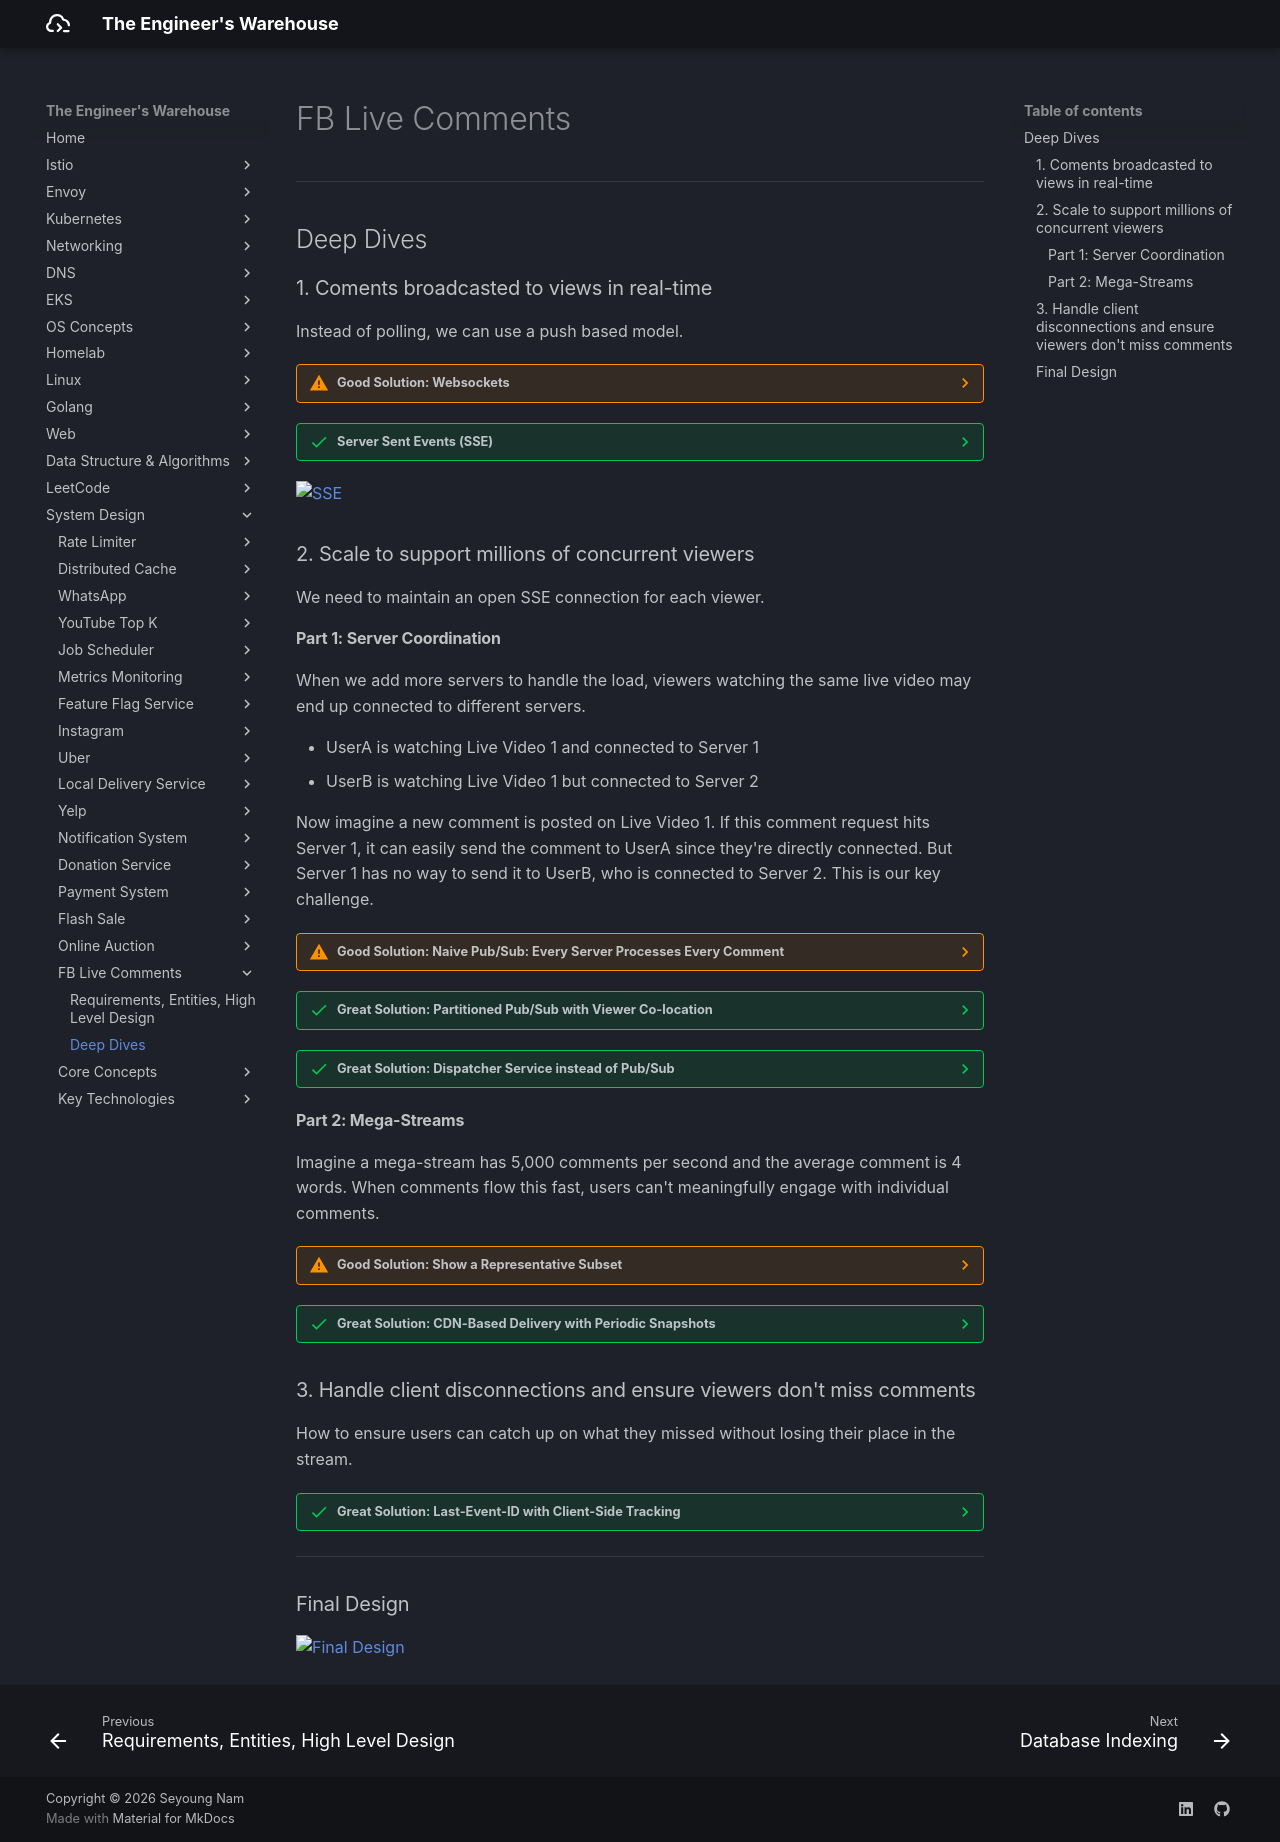

repository: seyoungnam/docs · page: system-design/fb-live-comments/part-2/index.html · generator: mkdocs

# FB Live Comments

---
## Deep Dives

### 1. Coments broadcasted to views in real-time

Instead of polling, we can use a push based model.

??? warning "Good Solution: Websockets"

    **Approach**

    Websockets are a two-way communication channel between a client and a server. The client opens a connection to the server and keeps it open. The server keeps a connection open and sends new data to the client without requiring additional requests.


    **Challenges**

    Websockets are basically the two-way communication channel. In our case, comment creation is a relatively infrequenty even while most viewers will be viewing/reading all comments.


??? success "Server Sent Events (SSE)"

    **Approach**

    SSE is a persistent connection that operates over standard HTTP, making it simpler to implement than WebSockets. The server can push data to the client in real-time, while client-to-server communication happens through regular HTTP requests.

    **Challenges**

    - Some proxies and load balancers lack support for streaming responses, leading to buffering issues that can be difficult to track down.
    - Browsers also impose limits on concurrent SSE connections per domain, which creates problems for users trying to watch multiple live videos simultaneously.

![SSE](../../assets/img/system-design/fb-live-comments/dd-1.svg)


### 2. Scale to support millions of concurrent viewers

We need to maintain an open SSE connection for each viewer.

#### Part 1: Server Coordination

When we add more servers to handle the load, viewers watching the same live video may end up connected to different servers. 

- UserA is watching Live Video 1 and connected to Server 1
- UserB is watching Live Video 1 but connected to Server 2

Now imagine a new comment is posted on Live Video 1. If this comment request hits Server 1, it can easily send the comment to UserA since they're directly connected. But Server 1 has no way to send it to UserB, who is connected to Server 2. This is our key challenge.

??? warning "Good Solution: Naive Pub/Sub: Every Server Processes Every Comment"

    **Approach**

    Separate out the write and read traffic by creating Realtime Messaging Servers that are responsible for sending comments to viewers. Upon connecting to a Realtime Messaging Server, the client informs the server which live video it's watching. The server maintains a mapping in local memory:

    ``` json
    {
        "liveVideoId1": ["sseConnection1", "sseConnection2"],
        "liveVideoId2": ["sseConnection3", "sseConnection4"]
    }
    ```

    When a new comment is created, how does each server learn about it? The most common solution is pub/sub. The comment management service publishes a message to a channel whenever a new comment is created, and **all Realtime Messaging Servers subscribe to this channel**. They then send the comment to all viewers watching that live video.

    **Challenges**

    It's inefficient at scale. Each Realtime Messaging Server processes every comment across all live videos, even if none of its connected viewers are watching that video.

    ![Simple Pub/Sub](../../assets/img/system-design/fb-live-comments/dd-2-1.svg)


??? success "Great Solution: Partitioned Pub/Sub with Viewer Co-location"

    **Approach**

    Partitioning the comment stream into different channels. Each Realtime Messaging Server subscribes only to the channels it needs, determined by the viewers connected to it. we use a hashing function to distribute across N channels: `hash(liveVideoId) % N`.

    A Layer 7 load balancer can use **consistent hashing** based on the `liveVideoId` to route viewers of the same video to the same server. Alternatively, we can store a dynamic mapping of liveVideoId to server in a coordination service like Zookeeper, giving us more flexibility at the cost of operational complexity.


    **Challenges**

    The main challenge is managing the coordination between load balancing and pub/sub subscriptions. When a server's viewer composition changes, it needs to update its subscriptions accordingly.

    ![
    Pub/Sub with Layer 7 Load Balancer](../../assets/img/system-design/fb-live-comments/dd-2-2.svg)


??? success "Great Solution: Dispatcher Service instead of Pub/Sub"

    **Approach**

    Instead of servers subscribing to topics and receiving comments as they're published, we introduce a Dispatcher Service that directly routes each new comment to the correct Realtime Messaging Servers.

    When a new comment comes in, the comment management service asks the Dispatcher: "Which servers have viewers watching this video?" The Dispatcher maintains a dynamic map of which servers are responsible for which videos, kept in sync via heartbeats and registration protocols as servers join or leave. It then forwards the comment directly to those servers.

    Multiple Dispatcher instances can run in parallel behind a load balancer, all consulting the same coordination data (Zookeeper or etcd) for consistency.


    **Challenges**

    The main challenge is keeping the Dispatcher's mapping accurate during rapid changes, like a viral stream causing a sudden influx of viewers. The Dispatcher must refresh its view of the system frequently, and multiple Dispatcher instances need coordinated cache invalidation to prevent stale mappings.

    ![Dispatcher Service](../../assets/img/system-design/fb-live-comments/dd-2-3.svg)

#### Part 2: Mega-Streams

Imagine a mega-stream has 5,000 comments per second and the average comment is 4 words. When comments flow this fast, users can't meaningfully engage with individual comments.

??? warning "Good Solution: Show a Representative Subset"

    **Approach**

    We can sample the comment stream and only deliver a subset to each viewer.

    As comments arrive, we maintain a sampling rate that adjusts based on comment velocity. When comments flow at 100 per second, we might sample 50%. When they hit 5,000 per second, we sample just 1-2%.

    We can get clever with our sampling strategy too. Rather than pure random sampling, we can prioritize comments from users the viewer follows, comments getting reactions, or comments from verified accounts.

    **Challenges**

    While sampling reduces load significantly, we're still maintaining persistent SSE connections to millions of concurrent viewers and pushing updates in real-time.

??? success "Great Solution: CDN-Based Delivery with Periodic Snapshots"

    **Approach**

    Instead of pushing comments in real-time over SSE, we switch to a pull-based model using our existing CDN infrastructure.

    On the server side, we maintain a ring buffer of the most recent 100-200 comments for each mega-stream. Every second (or more frequently), we take a snapshot of this buffer and write it to Redis or directly to our CDN origin. The CDN distributes this snapshot globally, caching it at edge locations.

    On the client side, instead of maintaining an SSE connection, the app polls the CDN every second for the latest snapshot. When a new snapshot arrives, the client doesn't dump all the comments on screen at once (that would look janky). Instead, it smoothly animates the new comments, spacing them out over the polling interval to simulate a continuous stream.

    **Challenges**

    - The tradeoff is latency. We're now delivering comments with up to 1-2 seconds of delay rather than sub-200ms. But as established earlier, this doesn't matter for mega-streams because users can't meaningfully engage with individual comments anyway.
    - There's also the question of "read your own write" consistency. The client handles this locally by optimistically inserting the user's own comments into their feed immediately, independent of the CDN polling.
    - Another subtle complexity is the transition back to SSE when viewership drops. 

### 3. Handle client disconnections and ensure viewers don't miss comments

How to ensure users can catch up on what they missed without losing their place in the stream.

??? success "Great Solution: Last-Event-ID with Client-Side Tracking"

    **Approach**

    SSE has a built-in mechanism for handling reconnections through the `Last-Event-ID` header. When the browser detects a disconnection, it automatically reconnects and includes the last event ID it received. On the server side, when we see this header, we replay missed comments before resuming normal streaming.

    For more control, the client can also track the last comment ID locally (in localStorage for web, or app storage for mobile) and explicitly request catch-up via HTTP: `GET /comments/:liveVideoId?since={last_comment_id}&limit=100`. This lets us build a better UX around reconnection.

    **Challenges**

    If the user reconnects to a different Realtime Messaging Server than before (likely, given load balancing), that server needs access to the comment history.

---

### Final Design

![Final Design](../../assets/img/system-design/fb-live-comments/final-design.svg)
